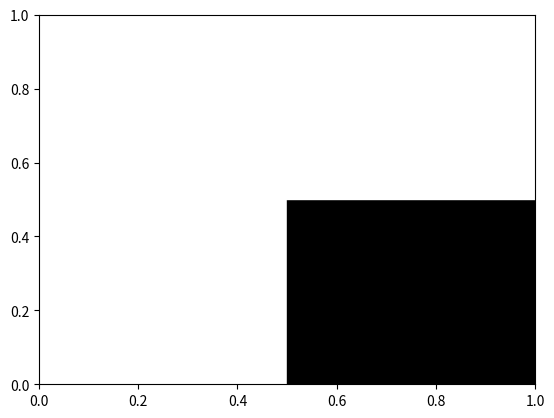
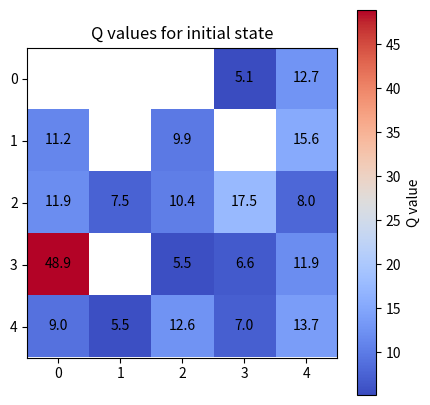

Write the Python code that produced these figures, in order.
import matplotlib.pyplot as plt
from matplotlib import animation
import numpy as np
import random

# === パズル定義 ===
rows, cols = 5, 5
grid = np.zeros((rows, cols), dtype=int)
numbered_walls = {(0,1):0, (1,3):1, (3,1):2}
plain_walls = []
for (r, c), v in numbered_walls.items(): grid[r, c] = 10
for r, c in plain_walls: grid[r, c] = -1
original_numbers = numbered_walls.copy()

# === 光計算・残り電球 ===
def compute_shine(lights):
    shines = np.zeros_like(grid, dtype=bool)
    for r in range(rows):
        for c in range(cols):
            if lights[r, c] == 2:
                shines[r, c] = True
                for dr, dc in [(-1,0),(1,0),(0,-1),(0,1)]:
                    rr, cc = r+dr, c+dc
                    while 0 <= rr < rows and 0 <= cc < cols:
                        if grid[rr, cc] == -1 or grid[rr, cc] == 10: break
                        shines[rr, cc] = True
                        rr += dr; cc += dc
    return shines

def remaining_number(lights):
    remain = {}
    for (r,c), v in original_numbers.items():
        cnt = 0
        for dr, dc in [(-1,0),(1,0),(0,-1),(0,1)]:
            rr, cc = r+dr, c+dc
            if 0<=rr<rows and 0<=cc<cols and lights[rr,cc]==2: cnt+=1
        remain[(r,c)] = max(v-cnt,0)
    return remain

def check_clear(lights):
    shines = compute_shine(lights)
    for r in range(rows):
        for c in range(cols):
            if grid[r,c]==0 and not shines[r,c]: return False
    for r in range(rows):
        for c in range(cols):
            if lights[r,c]==2:
                for dr,dc in [(-1,0),(1,0),(0,-1),(0,1)]:
                    rr,cc=r+dr,c+dc
                    while 0<=rr<rows and 0<=cc<cols:
                        if grid[rr,cc]==-1 or grid[rr,cc]==10: break
                        if lights[rr,cc]==2: return False
                        rr+=dr; cc+=dc
    remain = remaining_number(lights)
    if any(v>0 for v in remain.values()): return False
    return True

# --- 状態ベクトル ---
def get_state(lights): return tuple(lights.flatten())

# --- Q学習報酬 ---
def get_reward(lights, action):
    temp = lights.copy()
    temp[action]=2
    reward = np.sum(compute_shine(temp))
    remain = remaining_number(temp)
    for v in remain.values(): 
        if v<0: reward-=5
    if check_clear(temp): reward+=100
    return reward

# --- Q学習 ---
Q = {}
alpha=0.1; gamma=0.9; epsilon=0.3; episodes=3200

for ep in range(episodes:=800):
    lights = np.zeros_like(grid)
    for step in range(25):
        state = get_state(lights)
        if state not in Q: Q[state]={}
        shines = compute_shine(lights)
        actions = [(r,c) for r in range(rows) for c in range(cols)
                   if grid[r,c]==0 and lights[r,c]==0 and not shines[r,c]
                   and all(remaining_number(lights).get((r+dr,c+dc),0)>0
                           for dr,dc in [(-1,0),(1,0),(0,-1),(0,1)]
                           if 0<=r+dr<rows and 0<=c+dc<cols and grid[r+dr,c+dc]==10)]
        if not actions: break
        if random.random()<epsilon:
            action=random.choice(actions)
        else:
            q_vals={a:Q[state].get(a,0) for a in actions}
            action=max(q_vals,key=lambda x:q_vals[x])
        reward = get_reward(lights, action)
        lights[action]=2
        next_state=get_state(lights)
        Q[state][action]=Q[state].get(action,0)+alpha*(reward+gamma*max(Q.get(next_state, {}).values(), default=0)-Q[state].get(action,0))
        if reward>=100: break

# --- 学習結果で解を作る ---
lights = np.zeros_like(grid)
history=[lights.copy()]
for _ in range(25):
    state = get_state(lights)
    shines = compute_shine(lights)
    actions = [(r,c) for r in range(rows) for c in range(cols)
               if grid[r,c]==0 and lights[r,c]==0 and not shines[r,c]
               and all(remaining_number(lights).get((r+dr,c+dc),0)>0
                       for dr,dc in [(-1,0),(1,0),(0,-1),(0,1)]
                       if 0<=r+dr<rows and 0<=c+dc<cols and grid[r+dr,c+dc]==10)]
    if not actions: break
    q_vals={a:Q.get(state,{}).get(a,0) for a in actions}
    action=max(q_vals,key=lambda x:q_vals[x])
    lights[action]=2
    history.append(lights.copy())
    if check_clear(lights): break

# === 描画関数 ===
def draw_board(ax, lights=None, shines=None, message=None):
    ax.clear()
    ax.set_xticks(np.arange(cols+1)-0.5, minor=True)
    ax.set_yticks(np.arange(rows+1)-0.5, minor=True)
    ax.grid(which="minor", color="k", linewidth=1)
    ax.set_xlim(-0.5, cols-0.5)
    ax.set_ylim(rows-0.5, -0.5)
    ax.set_aspect("equal")
    ax.tick_params(left=False, bottom=False, labelleft=False, labelbottom=False)
    remain = remaining_number(lights) if lights is not None else {}
    for r in range(rows):
        for c in range(cols):
            cell=grid[r,c]
            if cell==-1: ax.add_patch(plt.Rectangle((c-0.5,r-0.5),1,1,color="black"))
            elif cell==10:
                ax.add_patch(plt.Rectangle((c-0.5,r-0.5),1,1,color="black"))
                val=remain.get((r,c),original_numbers.get((r,c),0))
                text="😄" if val==0 else str(val)
                ax.text(c,r,text,color="white",ha="center",va="center",fontsize=14,weight="bold")
            elif shines is not None and shines[r,c]: ax.add_patch(plt.Rectangle((c-0.5,r-0.5),1,1,color="yellow",alpha=0.3))
            if lights is not None and lights[r,c]==2: ax.plot(c,r,"o",color="orange",markersize=18)
    if message: ax.text(cols/2-0.5,rows+0.3,message,color="green",fontsize=18,ha="center")

# === アニメ表示 ===
fig, ax = plt.subplots()
rects=[]
for r in range(rows):
    row_rects=[]
    for c in range(cols):
        cell=grid[r,c]
        color="black" if cell==-1 or cell==10 else "white"
        rect=plt.Rectangle((c-0.5,r-0.5),1,1,color=color)
        ax.add_patch(rect)
        row_rects.append(rect)
    rects.append(row_rects)

dots=[]
texts=[]
def update(frame):
    lights = history[frame]
    shines = compute_shine(lights)
    remain = remaining_number(lights)
    # 光の表示
    for r in range(rows):
        for c in range(cols):
            if grid[r,c]==0: rects[r][c].set_facecolor("yellow" if shines[r,c] else "white")
    # 電球の表示
    for dot in dots: dot.remove()
    dots.clear()
    for r in range(rows):
        for c in range(cols):
            if lights[r,c]==2: dots.append(ax.plot(c,r,"o",color="orange",markersize=18)[0])
    # 数字マスの残り電球数更新
    for t in texts: t.remove()
    texts.clear()
    for (r,c),v in remain.items():
        text = "😄" if v==0 else str(v)
        texts.append(ax.text(c,r,text,color="white",ha="center",va="center",fontsize=14,weight="bold"))
    return rects + dots + texts

ani = animation.FuncAnimation(fig, update, frames=len(history), interval=500, repeat=False)
plt.show()

# --- 初期盤面でのQ値ヒートマップ ---
initial_state=get_state(np.zeros_like(grid))
action_q=Q.get(initial_state,{})
q_grid=np.full((rows,cols),np.nan)
for (r,c),val in action_q.items(): q_grid[r,c]=val

plt.figure(figsize=(5,5))
plt.imshow(q_grid,cmap="coolwarm")
for r in range(rows):
    for c in range(cols):
        if not np.isnan(q_grid[r,c]): plt.text(c,r,f"{q_grid[r,c]:.1f}",ha="center",va="center",color="black")
plt.colorbar(label="Q value")
plt.title("Q values for initial state")
plt.show()
